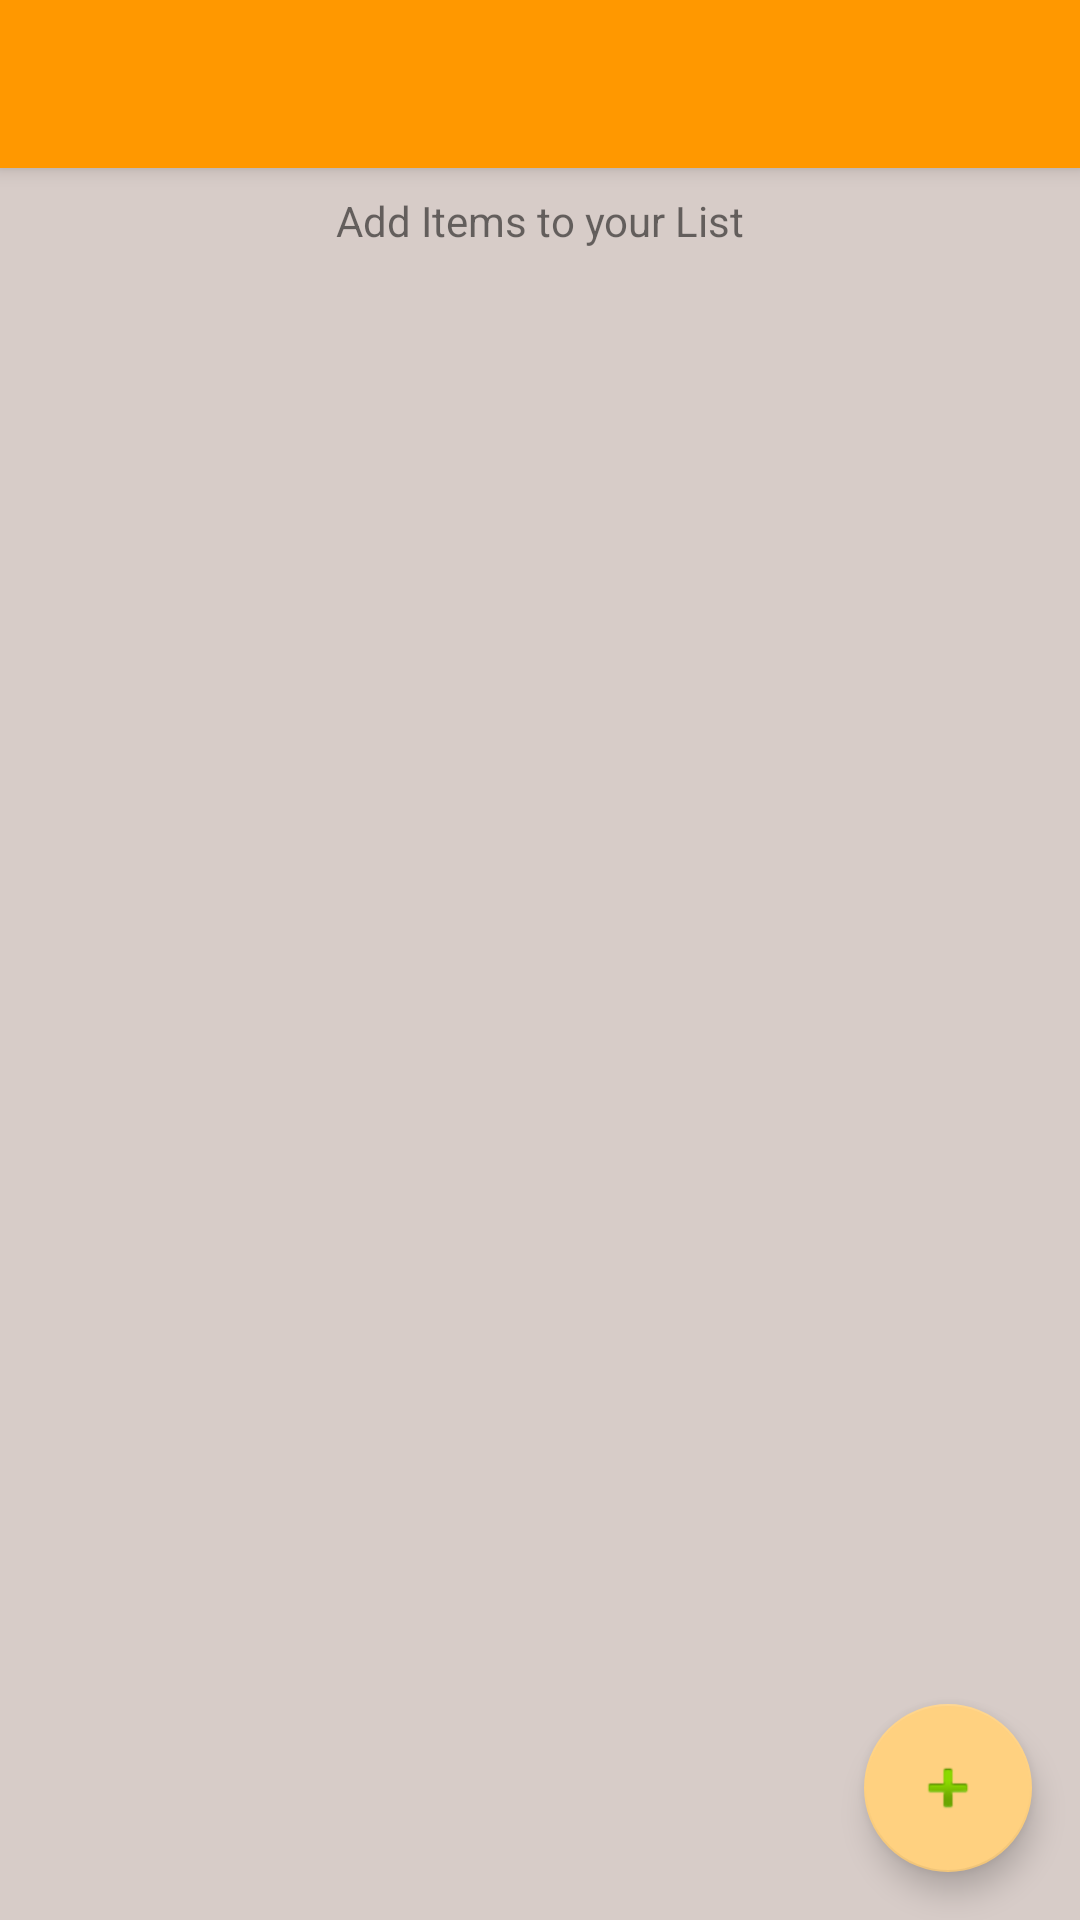

Here is an Android app screen rendered from its layout file. Give the layout XML and the strings, colors and styles it references.
<!-- AndroidManifest.xml: application theme AppTheme -->
<!-- res/layout/activity_shopping_list.xml -->
<?xml version="1.0" encoding="utf-8"?>

<android.support.design.widget.CoordinatorLayout xmlns:android="http://schemas.android.com/apk/res/android"
    xmlns:app="http://schemas.android.com/apk/res-auto"
    xmlns:tools="http://schemas.android.com/tools"
    android:layout_width="match_parent"
    android:layout_height="match_parent"
    android:fitsSystemWindows="true"
    tools:context="com.adupp.aduppil.knowprice.ShoppingListActivity">

    <android.support.design.widget.AppBarLayout
        android:layout_width="match_parent"
        android:layout_height="wrap_content"
        android:theme="@style/AppTheme.AppBarOverlay">

        <android.support.v7.widget.Toolbar
            android:id="@+id/toolbar"
            android:layout_width="match_parent"
            android:layout_height="?attr/actionBarSize"
            android:background="?attr/colorPrimary"
            app:popupTheme="@style/AppTheme.PopupOverlay" />

    </android.support.design.widget.AppBarLayout>

    <include layout="@layout/content_shopping_list" />

    <android.support.design.widget.FloatingActionButton
        android:id="@+id/fab"
        android:layout_width="wrap_content"
        android:layout_height="wrap_content"
        android:layout_gravity="bottom|end"
        android:layout_margin="@dimen/fab_margin"
        android:elevation="@dimen/fab_elevation"
        app:srcCompat="@android:drawable/ic_input_add" />

</android.support.design.widget.CoordinatorLayout>
<!-- res/layout/content_shopping_list.xml (included above) -->
<?xml version="1.0" encoding="utf-8"?>

<FrameLayout xmlns:android="http://schemas.android.com/apk/res/android"
    xmlns:app="http://schemas.android.com/apk/res-auto"
    xmlns:tools="http://schemas.android.com/tools"
    android:background="@color/colorBackground"
    android:layout_width="match_parent"
    android:layout_height="match_parent"
    app:layout_behavior="@string/appbar_scrolling_view_behavior"
    tools:context="com.adupp.aduppil.knowprice.ShoppingListActivity">
    <ListView
        android:id="@+id/listview_shoppinglist"
        android:padding="@dimen/activity_horizontal_margin"
        android:focusable="false"
        android:listSelector="@android:color/transparent"
        android:layout_width="match_parent"
        android:layout_height="match_parent" />
    <TextView
        android:id="@+id/listView_shoppingList_empty"
        android:text="@string/empty_shopping_list"
        android:layout_width="match_parent"
        android:layout_height="match_parent"
        android:gravity="center_horizontal"
        android:paddingLeft="@dimen/activity_horizontal_margin"
        android:paddingRight="@dimen/activity_horizontal_margin"
        android:paddingStart="@dimen/activity_horizontal_margin"
        android:paddingEnd="@dimen/activity_horizontal_margin"
        android:paddingTop="@dimen/activity_vertical_margin"
        android:paddingBottom="@dimen/activity_vertical_margin"
        />
</FrameLayout>
<!-- resources referenced by this layout -->
<resources>
  <color name="colorBackground">#D7CCC8</color>
  <dimen name="activity_horizontal_margin">8dp</dimen>
  <dimen name="activity_vertical_margin">8dp</dimen>
  <dimen name="fab_elevation">4dp</dimen>
  <dimen name="fab_margin">16dp</dimen>
  <string name="empty_shopping_list">Add Items to your List</string>
  <style name="AppTheme.AppBarOverlay" parent="ThemeOverlay.AppCompat.Dark.ActionBar" />
  <style name="AppTheme.PopupOverlay" parent="ThemeOverlay.AppCompat.Light" />
  <style name="AppTheme" parent="@style/Theme.AppCompat.Light.NoActionBar">
          
          <item name="colorPrimary">@color/colorPrimary</item>
          <item name="colorPrimaryDark">@color/colorPrimaryDark</item>
          <item name="colorAccent">@color/colorAccent</item>
          <item name="toolbarStyle">@style/Toolbar</item>
      </style>
  <color name="colorPrimary">#FF9800</color>
  <color name="colorPrimaryDark">#F57C00</color>
  <color name="colorAccent">#FFD180</color>
  <style name="Toolbar" parent="Widget.AppCompat.Toolbar">
          <item name="android:background">?attr/colorPrimary</item>
          <item name="popupTheme">@style/Theme.AppCompat.Light</item>
      </style>
</resources>
